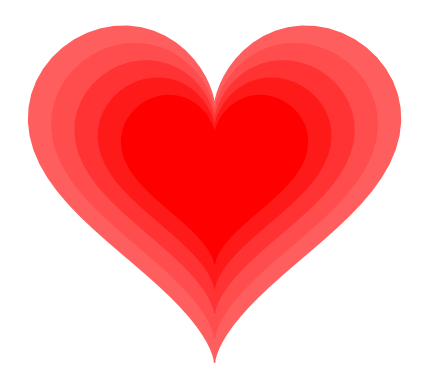

Reproduce this figure in Python.
import numpy as np
import matplotlib.pyplot as plt

class HeartGradient:
    def __init__(self, gradient_colors=None):
        """Initialize the HeartGradient class with customizable gradient colors."""
        if gradient_colors is None:
            # Default gradient colors if not provided
            self.gradient_colors = ['#ff5e5e', '#ff4d4d', '#ff3333', '#ff1a1a', '#ff0000']
        else:
            self.gradient_colors = gradient_colors

    def draw_heart(self, ax, x, y, size, color):
        """Function to draw a heart using parametric equations."""
        t = np.linspace(0, 2 * np.pi, 100)
        x_heart = 16 * np.sin(t)**3
        y_heart = 13 * np.cos(t) - 5 * np.cos(2*t) - 2 * np.cos(3*t) - np.cos(4*t)
        
        ax.fill(x_heart * size + x, y_heart * size + y, color=color, zorder=2)

    def create_heart_gradient(self):
        """Method to create a gradient heart design with varying sizes and colors."""
        fig, ax = plt.subplots()
        ax.set_aspect('equal')
        ax.set_axis_off()

        # Adjust size scaling based on the number of colors
        sizes = np.linspace(1, 0.5, len(self.gradient_colors))

        # Draw hearts with decreasing sizes and gradient colors
        for i, (size, color) in enumerate(zip(sizes, self.gradient_colors)):
            self.draw_heart(ax, 0, 0, size, color)
        
        plt.show()

# Example usage
heart_gradient = HeartGradient()
heart_gradient.create_heart_gradient()